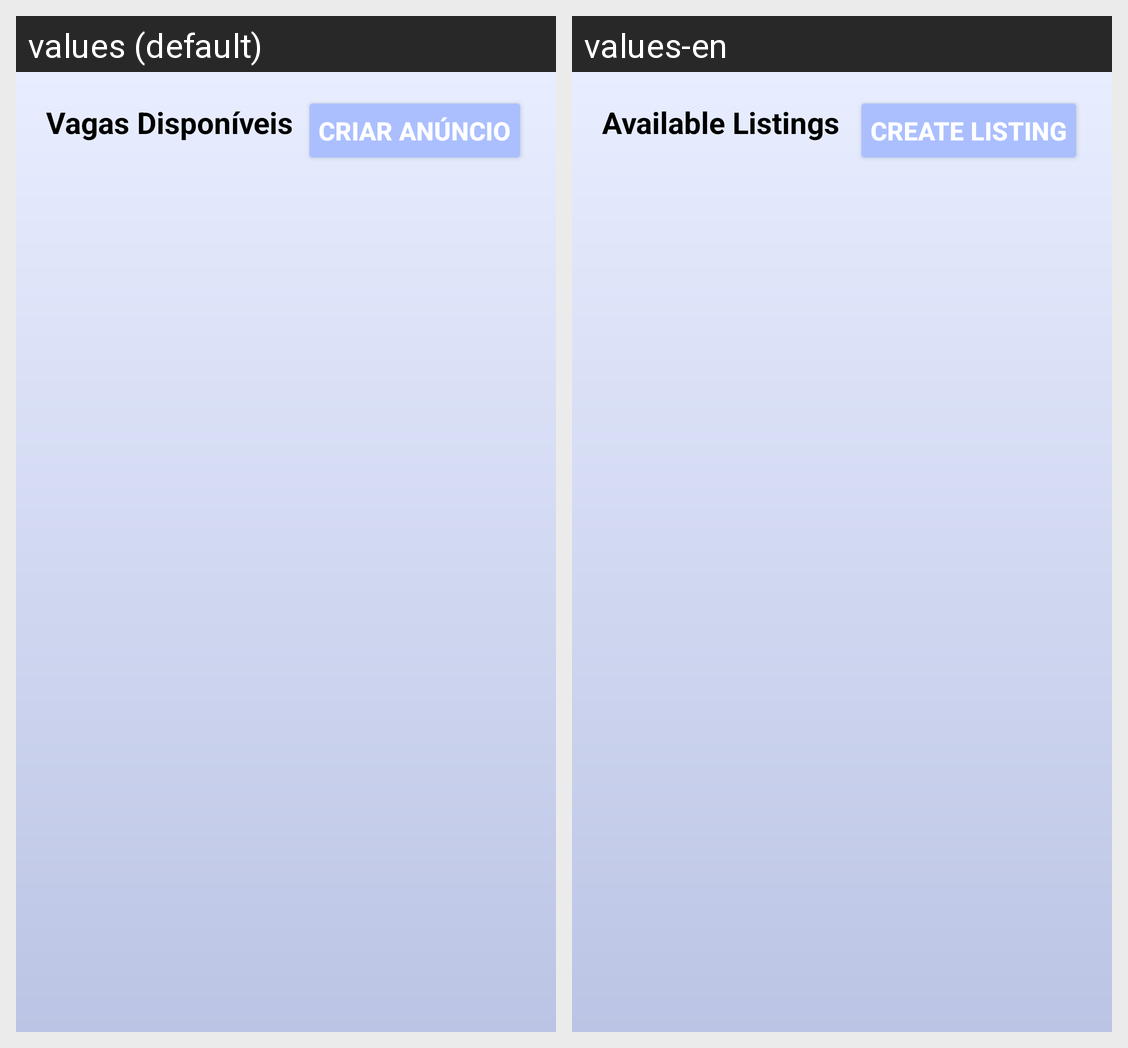

Translations of the strings shown on this Android screen, per locale in the grid:
Android screen res/layout/fragment_ads.xml rendered under 2 locales, left to right: values (default), values-en. Device: Nexus 5 (rendered at 1080×1920; each locale shown at half size, 540×960, under a caption strip naming it); theme Theme.RoomMate.
Strings drawn on this screen, with the default value and each locale's value (text and hints the layout hard-codes, and strings that could not be matched under every locale, appear in the picture but are not listed):

ads_title
  values: Vagas Disponíveis
  values-en: Available Listings

create_ad
  values: Criar anúncio
  values-en: Create Listing
